Run: headless pygame with SDL's dummy video driver; simulated clock (each Clock.tick advances the game by its frame time, no real sleeping); random seed 0; keys injected as events and as key.get_pressed() state; no mouse input.
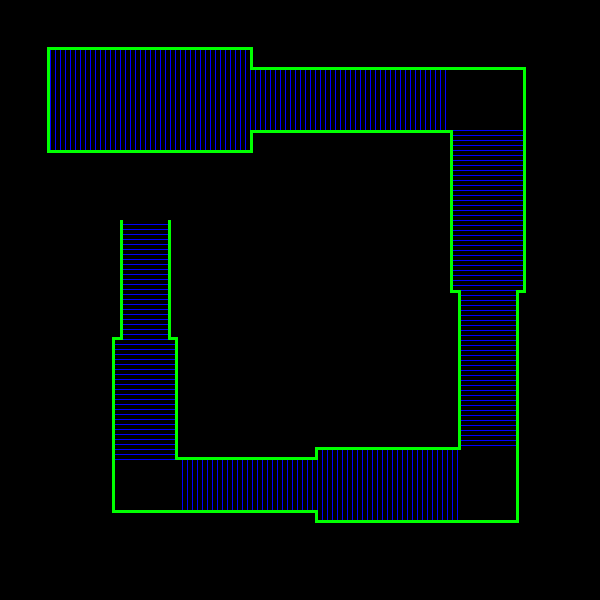
Frame 1 of 4 · flips 1–60 · no input
Frame 2 of 4 · flips 61–180 · tapped SPACE, RETURN · held RIGHT (→), D · screen unchanged from frame 1, image omitted
Frame 3 of 4 · flips 181–300 · held DOWN (↓), S · screen unchanged from frame 2, image omitted
Frame 4 of 4 · flips 301–420 · held LEFT (←), A, UP (↑), W · screen unchanged from frame 3, image omitted

The pygame program that drew these frames:

"""
Author: npgh2009
"""
 
import pygame, sys, random
from math import ceil
from pygame.locals import *
 
UP = 8
DOWN = 2
LEFT = 4
RIGHT = 6

#parameters
WALLWIDTH = 3
CHECKPOINTWIDTH = 1
CHECKPOINTHITBOX = 3
CHECKPOINTSTEP = 5

class OrthogonalTrack(object):
    def __init__(self, checkpointlist, X0, Y0):
        """
        Input:  list of track checkpoints, including 'dir', 'w'(idth) and 'l'(ength)
                X0, Y0: start place
        Example:
        cpslist = [ {'dir': RIGHT,  'w': 80, 'l': 200},
                    {'dir': RIGHT,  'w': 40, 'l': 200},
                    {'dir': DOWN, 'w': 70, 'l': 160},
                    {'dir': DOWN, 'w': 35, 'l': 160},
                    {'dir': LEFT,    'w': 60, 'l': 140},
                    {'dir': LEFT,    'w': 30, 'l': 140},
                    {'dir': UP,  'w': 40, 'l': 120},
                    {'dir': UP,  'w': 20, 'l': 120}]

        Output is self.walls and self.checkpoints, each containing pygame.Rect object
        """
        self.walls = processCpsList(X0, Y0, checkpointlist)
        self.checkpoints = []
        self.checkpointshitbox = []
        for cp in checkpointlist:
            cprect, cprecthitbox, wall1, wall2 = createCheckPoint(cp)
            #cprect, wall1, wall2 = createCheckPoint(cp)
            self.walls.append(wall1)
            self.walls.append(wall2)
            self.checkpoints += cprect
            self.checkpointshitbox += cprecthitbox

    def addWall(self, x, y, dir, length):
        if dir == DOWN:
            self.walls.append(pygame.Rect(x, y, WALLWIDTH, length))
        elif dir == RIGHT:
            self.walls.append(pygame.Rect(x, y, length, WALLWIDTH))

    def addCheckPoint(self, x, y, dir, length):
        if dir == DOWN:
            self.checkpoints.append(pygame.Rect(x, y, CHECKPOINTWIDTH, length))
            self.checkpointshitbox.append(pygame.Rect(x, y, CHECKPOINTHITBOX, length))
        elif dir == RIGHT:
            self.checkpoints.append(pygame.Rect(x, y, length, CHECKPOINTWIDTH))
            self.checkpointshitbox.append(pygame.Rect(x, y, length, CHECKPOINTHITBOX))

def createCheckPoint(cp):
    #cp is a dictionary with keys 'x', 'y', 'dir', 'w(idth)', 'l(ength)'
    cprect = []
    cprecthitbox = []
    
    if cp['dir'] == DOWN:
        pos = cp['y']
        while pos < (cp['y'] + cp['l']):
            cprect.append(pygame.Rect(cp['x'], pos, cp['w'], CHECKPOINTWIDTH))
            cprecthitbox.append(pygame.Rect(cp['x'], pos, cp['w'], CHECKPOINTHITBOX))
            pos += CHECKPOINTSTEP
        #cprect = pygame.Rect(cp['x'], cp['y'], cp['w'], CHECKPOINTWIDTH)
        #cprecthitbox = pygame.Rect(cp['x'], cp['y'], cp['w'], CHECKPOINTHITBOX)
        wall1 = pygame.Rect(cp['x']-WALLWIDTH, cp['y'], WALLWIDTH, cp['l'])
        wall2 = pygame.Rect(cp['x']+cp['w'], cp['y'], WALLWIDTH, cp['l'])
    
    elif cp['dir'] == UP:
        pos = cp['y']
        while pos > (cp['y'] - cp['l']):
            cprect.append(pygame.Rect(cp['x'], pos, cp['w'], CHECKPOINTWIDTH))
            cprecthitbox.append(pygame.Rect(cp['x'], pos, cp['w'], CHECKPOINTHITBOX))
            pos -= CHECKPOINTSTEP
        #cprect = pygame.Rect(cp['x'], cp['y'], cp['w'], CHECKPOINTWIDTH)
        #cprecthitbox = pygame.Rect(cp['x'], cp['y'], cp['w'], CHECKPOINTHITBOX)
        wall1 = pygame.Rect(cp['x']-WALLWIDTH, cp['y']-cp['l']+1, WALLWIDTH, cp['l'])
        wall2 = pygame.Rect(cp['x']+cp['w'], cp['y']-cp['l']+1, WALLWIDTH, cp['l'])
    
    elif cp['dir'] == LEFT:
        pos = cp['x']
        while pos > (cp['x'] - cp['l']):
            cprect.append(pygame.Rect(pos, cp['y'], CHECKPOINTWIDTH, cp['w']))
            cprecthitbox.append(pygame.Rect(pos, cp['y'], CHECKPOINTHITBOX, cp['w']))
            pos -= CHECKPOINTSTEP
        #cprect = pygame.Rect(cp['x'], cp['y'], CHECKPOINTWIDTH, cp['w'])
        #cprecthitbox = pygame.Rect(cp['x'], cp['y'], CHECKPOINTHITBOX, cp['w'])
        wall1 = pygame.Rect(cp['x']-cp['l']+1, cp['y']-WALLWIDTH, cp['l'], WALLWIDTH)
        wall2 = pygame.Rect(cp['x']-cp['l']+1, cp['y']+cp['w'], cp['l'], WALLWIDTH)
    
    else: #cp['dir'] == RIGHT
        pos = cp['x']
        while pos < (cp['x'] + cp['l']):
            cprect.append(pygame.Rect(pos, cp['y'], CHECKPOINTWIDTH, cp['w']))
            cprecthitbox.append(pygame.Rect(pos, cp['y'], CHECKPOINTHITBOX, cp['w']))
            pos += CHECKPOINTSTEP
        #cprect = pygame.Rect(cp['x'], cp['y'], CHECKPOINTWIDTH, cp['w'])
        #cprecthitbox = pygame.Rect(cp['x'], cp['y'], CHECKPOINTHITBOX, cp['w'])
        wall1 = pygame.Rect(cp['x'], cp['y']-WALLWIDTH, cp['l'], WALLWIDTH)
        wall2 = pygame.Rect(cp['x'], cp['y']+cp['w'], cp['l'], WALLWIDTH)
       
    return cprect, cprecthitbox, wall1, wall2
    #return cprect, wall1, wall2
 
def processCpsList(x, y, cpslist):
    #change the cpslist element, since input a list into function will only input pointer
    #add 'x', 'y' coordinate to the cp elements
    #and output a list of walls necessary for the drawing
    walls = []
    cpslist[0]['x'] = x
    cpslist[0]['y'] = y
   
    for i in range(1, len(cpslist)):
        c1 = cpslist[i] #CURRENT CHECKPOINT
        c0 = cpslist[i-1] #PREVIOUS CHECKPOINT
        
        if c1['dir'] == LEFT:
         
            if c0['dir'] == LEFT:
                if c0['w'] == c1['w']:
                    cpslist[i]['x'] = c0['x']-c0['l']
                    cpslist[i]['y'] = c0['y']
                else:
                    offset = ceil((c0['w']-c1['w'])/2)
                    cpslist[i]['x'] = c0['x']-c0['l']
                    cpslist[i]['y'] = c0['y']+offset
                    if offset > 0:
                        #walls.append(pygame.Rect(cpslist[i]['x']+1-WALLWIDTH, c0['y']-WALLWIDTH, WALLWIDTH, offset))
                        #walls.append(pygame.Rect(cpslist[i]['x']+1-WALLWIDTH, cpslist[i]['y']+c1['w']+WALLWIDTH, WALLWIDTH, c0['w']-offset-c1['w']))
                        wall1, wall2 = createRightToLeftShrink(cpslist[i]['y'], c0['y'], c1['w'], c0['w'], cpslist[i]['x'])
                    else:
                        wall1, wall2 = createLeftToRightShrink(cpslist[i]['y'], c0['y'], c1['w'], c0['w'], cpslist[i]['x'])
                    walls.append(wall1)
                    walls.append(wall2)
         
            elif c0['dir'] == RIGHT:
                raise ValueError
         
            elif c0['dir'] == DOWN:
                cpslist[i]['x'] = c0['x']-WALLWIDTH-1
                cpslist[i]['y'] = c0['y']+c0['l']
                wall1, wall2 = createBottomRightWall(c0['x']+c0['w']-1, c0['y']+c0['l']-1, cpslist[i]['x'], cpslist[i]['y']+c1['w']-1)
                walls.append(wall1)
                walls.append(wall2)
 
            elif c0['dir'] == UP:
                cpslist[i]['x'] = c0['x']-WALLWIDTH-1
                cpslist[i]['y'] = c0['y']-c0['l']+1-c1['w']
                wall1, wall2 = createTopRightWall(c0['x']+c0['w']-1, c0['y']-c0['l']+1, cpslist[i]['x'], cpslist[i]['y'])
                walls.append(wall1)
                walls.append(wall2)
 
        elif c1['dir'] == RIGHT:
 
            if c0['dir'] == LEFT:
                raise ValueError
           
            elif c0['dir'] == RIGHT:
                if c0['w'] == c1['w']:
                    cpslist[i]['x'] = c0['x']+c0['l']
                    cpslist[i]['y'] = c0['y']
                else:
                    offset = ceil((c0['w']-c1['w'])/2)
                    cpslist[i]['x'] = c0['x']+c0['l']
                    cpslist[i]['y'] = c0['y']+offset
                    if offset > 0:
                        wall1, wall2 = createLeftToRightShrink(c0['y'], cpslist[i]['y'], c0['w'], c1['w'], c0['x']+c0['l']-1)
                    else:
                        wall1, wall2 = createRightToLeftShrink(c0['y'], cpslist[i]['y'], c0['w'], c1['w'], c0['x']+c0['l']-1)
                    walls.append(wall1)
                    walls.append(wall2)

            elif c0['dir'] == DOWN:
                cpslist[i]['x'] = c0['x']+c0['w']+WALLWIDTH
                cpslist[i]['y'] = c0['y']+c0['l']
                wall1, wall2 = createBottomLeftWall(c0['x'], c0['y']+c0['l']-1, cpslist[i]['x'], cpslist[i]['y']+c1['w']-1)
                walls.append(wall1)
                walls.append(wall2)

            elif c0['dir'] == UP:
                cpslist[i]['x'] = c0['x']+c0['w']+WALLWIDTH
                cpslist[i]['y'] = c0['y']-c0['l']+1-c1['w']
                wall1, wall2 = createTopLeftWall(c0['x'], c0['y']-c0['l']+1, cpslist[i]['x'], cpslist[i]['y'])
                walls.append(wall1)
                walls.append(wall2)

        elif c1['dir'] == DOWN:

            if c0['dir'] == LEFT:
                cpslist[i]['x'] = c0['x']-c0['l']+1-WALLWIDTH-c1['w']
                cpslist[i]['y'] = c0['y']+c0['w']
                wall1, wall2 = createTopLeftWall(cpslist[i]['x'], cpslist[i]['y'], c0['x']-c0['l']+1, c0['y'])
                walls.append(wall1)
                walls.append(wall2)

            elif c0['dir'] == RIGHT:
                cpslist[i]['x'] = c0['x']+c0['l']+WALLWIDTH
                cpslist[i]['y'] = c0['y']+c0['w']
                wall1, wall2 = createTopRightWall(cpslist[i]['x']+c1['w']-1, cpslist[i]['y'], c0['x']+c0['l']-1, c0['y'])
                walls.append(wall1)
                walls.append(wall2)

            elif c0['dir'] == DOWN:
                if c0['w'] == c1['w']:
                    cpslist[i]['x'] = c0['x']
                    cpslist[i]['y'] = c0['y']+c0['l']
                else:
                    offset = ceil((c0['w']-c1['w'])/2)
                    cpslist[i]['x'] = c0['x']+offset
                    cpslist[i]['y'] = c0['y']+c0['l']
                    if offset > 0:
                        wall1, wall2 = createTopToBottomShrink(c0['x'], cpslist[i]['x'], c0['w'], c1['w'], c0['y']+c0['l']-1)
                    else:
                        wall1, wall2 = createBottomToTopShrink(c0['x'], cpslist[i]['x'], c0['w'], c1['w'], c0['y']+c0['l']-1)
                    walls.append(wall1)
                    walls.append(wall2)

            elif c0['dir'] == UP:
                raise ValueError

        elif c1['dir'] == UP:

            if c0['dir'] == LEFT:
                cpslist[i]['x'] = c0['x']-c0['l']+1-WALLWIDTH-c1['w']
                cpslist[i]['y'] = c0['y']-1
                wall1, wall2 = createBottomLeftWall(cpslist[i]['x'], cpslist[i]['y'], c0['x']-c0['l']+1, c0['y']+c0['w']-1)
                walls.append(wall1)
                walls.append(wall2)

            elif c0['dir'] == RIGHT:
                cpslist[i]['x'] = c0['x']+c0['l']+WALLWIDTH
                cpslist[i]['y'] = c0['y']-1
                wall1, wall2 = createBottomRightWall(cpslist[i]['x']+c1['w']-1, cpslist[i]['y'], c0['x']+c0['l']-1, c0['y']+c0['w']-1)
                walls.append(wall1)
                walls.append(wall2)

            elif c0['dir'] == DOWN:
                raise ValueError

            elif c0['dir'] == UP:
                if c0['w'] == c1['w']:
                    cpslist[i]['x'] = c0['x']
                    cpslist[i]['y'] = c0['y']-c0['l']
                else:
                    offset = ceil((c0['w']-c1['w'])/2)
                    cpslist[i]['x'] = c0['x']+offset
                    cpslist[i]['y'] = c0['y']-c0['l']
                    if offset > 0:
                        wall1, wall2 = createBottomToTopShrink(cpslist[i]['x'], c0['x'], c1['w'], c0['w'], cpslist[i]['y'])
                    else:
                        wall1, wall2 = createTopToBottomShrink(cpslist[i]['x'], c0['x'], c1['w'], c0['w'], cpslist[i]['y'])
                    walls.append(wall1)
                    walls.append(wall2)

    return walls


def createTopLeftWall(xl, yl, xt, yt):
    wall1 = pygame.Rect(xl-WALLWIDTH, yt-WALLWIDTH, xt-xl+WALLWIDTH, WALLWIDTH)
    wall2 = pygame.Rect(xl-WALLWIDTH, yt, WALLWIDTH, yl-yt)
    return wall1, wall2
 
def createBottomLeftWall(xl, yl, xb, yb):
    wall1 = pygame.Rect(xl-WALLWIDTH, yl+1, WALLWIDTH, yb-yl+WALLWIDTH)
    wall2 = pygame.Rect(xl-WALLWIDTH, yb+1, xb-xl+WALLWIDTH, WALLWIDTH)
    return wall1, wall2
 
def createTopRightWall(xr, yr, xt, yt):
    wall1 = pygame.Rect(xt+1, yt-WALLWIDTH, xr-xt+WALLWIDTH, WALLWIDTH)
    wall2 = pygame.Rect(xr+1, yt, WALLWIDTH, yr-yt)
    return wall1, wall2
 
def createBottomRightWall(xr, yr, xb, yb):
    wall1 = pygame.Rect(xb+1, yb+1, xr-xb+WALLWIDTH, WALLWIDTH)
    wall2 = pygame.Rect(xr+1, yr+1, WALLWIDTH, yb-yr)
    return wall1, wall2
 
def createRightToLeftShrink(yl, yr, wl, wr, xl):
    wall1 = pygame.Rect(xl+1-WALLWIDTH, yr-WALLWIDTH, WALLWIDTH, yl-yr)
    wall2 = pygame.Rect(xl+1-WALLWIDTH, yl+wl+WALLWIDTH, WALLWIDTH, wr-wl-(yl-yr))
    return wall1, wall2
 
def createLeftToRightShrink(yl, yr, wl, wr, xl):
    wall1 = pygame.Rect(xl+1, yl-WALLWIDTH, WALLWIDTH, yr-yl)
    wall2 = pygame.Rect(xl+1, yr+wr+WALLWIDTH, WALLWIDTH, wl-wr-(yr-yl))
    return wall1, wall2
 
def createTopToBottomShrink(xt, xb, wt, wb, yt):
    wall1 = pygame.Rect(xt-WALLWIDTH, yt+1, xb-xt, WALLWIDTH)
    wall2 = pygame.Rect(xb+wb+WALLWIDTH, yt+1, wt-wb-(xb-xt), WALLWIDTH) #wt-wb-xb-xt
    return wall1, wall2
 
def createBottomToTopShrink(xt, xb, wt, wb, yt):
    wall1 = pygame.Rect(xb-WALLWIDTH, yt+1-WALLWIDTH, xt-xb, WALLWIDTH)
    wall2 = pygame.Rect(xt+wt+WALLWIDTH, yt+1-WALLWIDTH, wb-wt-(xt-xb), WALLWIDTH)
    return wall1, wall2



def trackTemplate1(X0, Y0):
    #clockwise
    cpslist = [ {'dir': RIGHT,  'w': 80, 'l': 200},
                {'dir': RIGHT,  'w': 40, 'l': 200},
                {'dir': DOWN, 'w': 70, 'l': 160},
                {'dir': DOWN, 'w': 35, 'l': 160},
                {'dir': LEFT,    'w': 60, 'l': 140},
                {'dir': LEFT,    'w': 30, 'l': 140},
                {'dir': UP,  'w': 40, 'l': 120},
                {'dir': UP,  'w': 20, 'l': 120}]
    return OrthogonalTrack(cpslist, X0, Y0)

def trackTemplate2(X0, Y0):
    cpslist = [ {'dir': RIGHT,  'w': 100, 'l': 200},
            {'dir': RIGHT,  'w': 60, 'l': 200},
            {'dir': DOWN, 'w': 70, 'l': 160},
            {'dir': DOWN, 'w': 55, 'l': 160},
            {'dir': LEFT,    'w': 70, 'l': 140},
            {'dir': LEFT,    'w': 50, 'l': 140},
            {'dir': UP,  'w': 60, 'l': 120},
            {'dir': UP,  'w': 45, 'l': 120}]

    track = OrthogonalTrack(cpslist, X0, Y0)
    track.addWall(X0 - WALLWIDTH, Y0 - WALLWIDTH, DOWN, WALLWIDTH*2 + cpslist[0]['w'])

    return track

def main():
    # set up pygame
    pygame.init()
    mainClock = pygame.time.Clock()

    # set up the window
    WINDOWWIDTH = 600
    WINDOWHEIGHT = 600
    windowSurface = pygame.display.set_mode((WINDOWWIDTH, WINDOWHEIGHT), 0, 32)
    pygame.display.set_caption('Orthogonal Track')

    # set up the colors
    BLACK = (0, 0, 0)
    GREEN = (0, 255, 0)
    WHITE = (255, 255, 255)
    RED   = (255, 0, 0)
    BLUE  = (0, 0, 255)

    #set initial coordinate
    X0 = 50
    Y0 = 50

    #set track
    #counterclockwise
    # cpslist = [ {'dir': DOWN,  'w': 80, 'l': 200},
    #             {'dir': DOWN,  'w': 40, 'l': 200},
    #             {'dir': RIGHT, 'w': 70, 'l': 160},
    #             {'dir': RIGHT, 'w': 35, 'l': 160},
    #             {'dir': UP,    'w': 60, 'l': 140},
    #             {'dir': UP,    'w': 30, 'l': 140},
    #             {'dir': LEFT,  'w': 40, 'l': 120},
    #             {'dir': LEFT,  'w': 20, 'l': 120}]

    # #clockwise
    # cpslist = [ {'dir': RIGHT,  'w': 80, 'l': 200},
    #             {'dir': RIGHT,  'w': 40, 'l': 200},
    #             {'dir': DOWN, 'w': 70, 'l': 160},
    #             {'dir': DOWN, 'w': 35, 'l': 160},
    #             {'dir': LEFT,    'w': 60, 'l': 140},
    #             {'dir': LEFT,    'w': 30, 'l': 140},
    #             {'dir': UP,  'w': 40, 'l': 120},
    #             {'dir': UP,  'w': 20, 'l': 120}]

    #create track
    track = trackTemplate2(X0, Y0)

    while True:
        # check for the QUIT event
        for event in pygame.event.get():
            if event.type == QUIT:
                pygame.quit()
                sys.exit()

        # draw the black background onto the surface
        windowSurface.fill(BLACK)           

        # draw walls and checkpoints
        for i in range(len(track.walls)):
            pygame.draw.rect(windowSurface, GREEN, track.walls[i])
        for i in range(len(track.checkpoints)):
            pygame.draw.rect(windowSurface, BLUE, track.checkpoints[i])

        pygame.display.update()

if __name__ == "__main__":
    # execute only if run as a script
    main()
